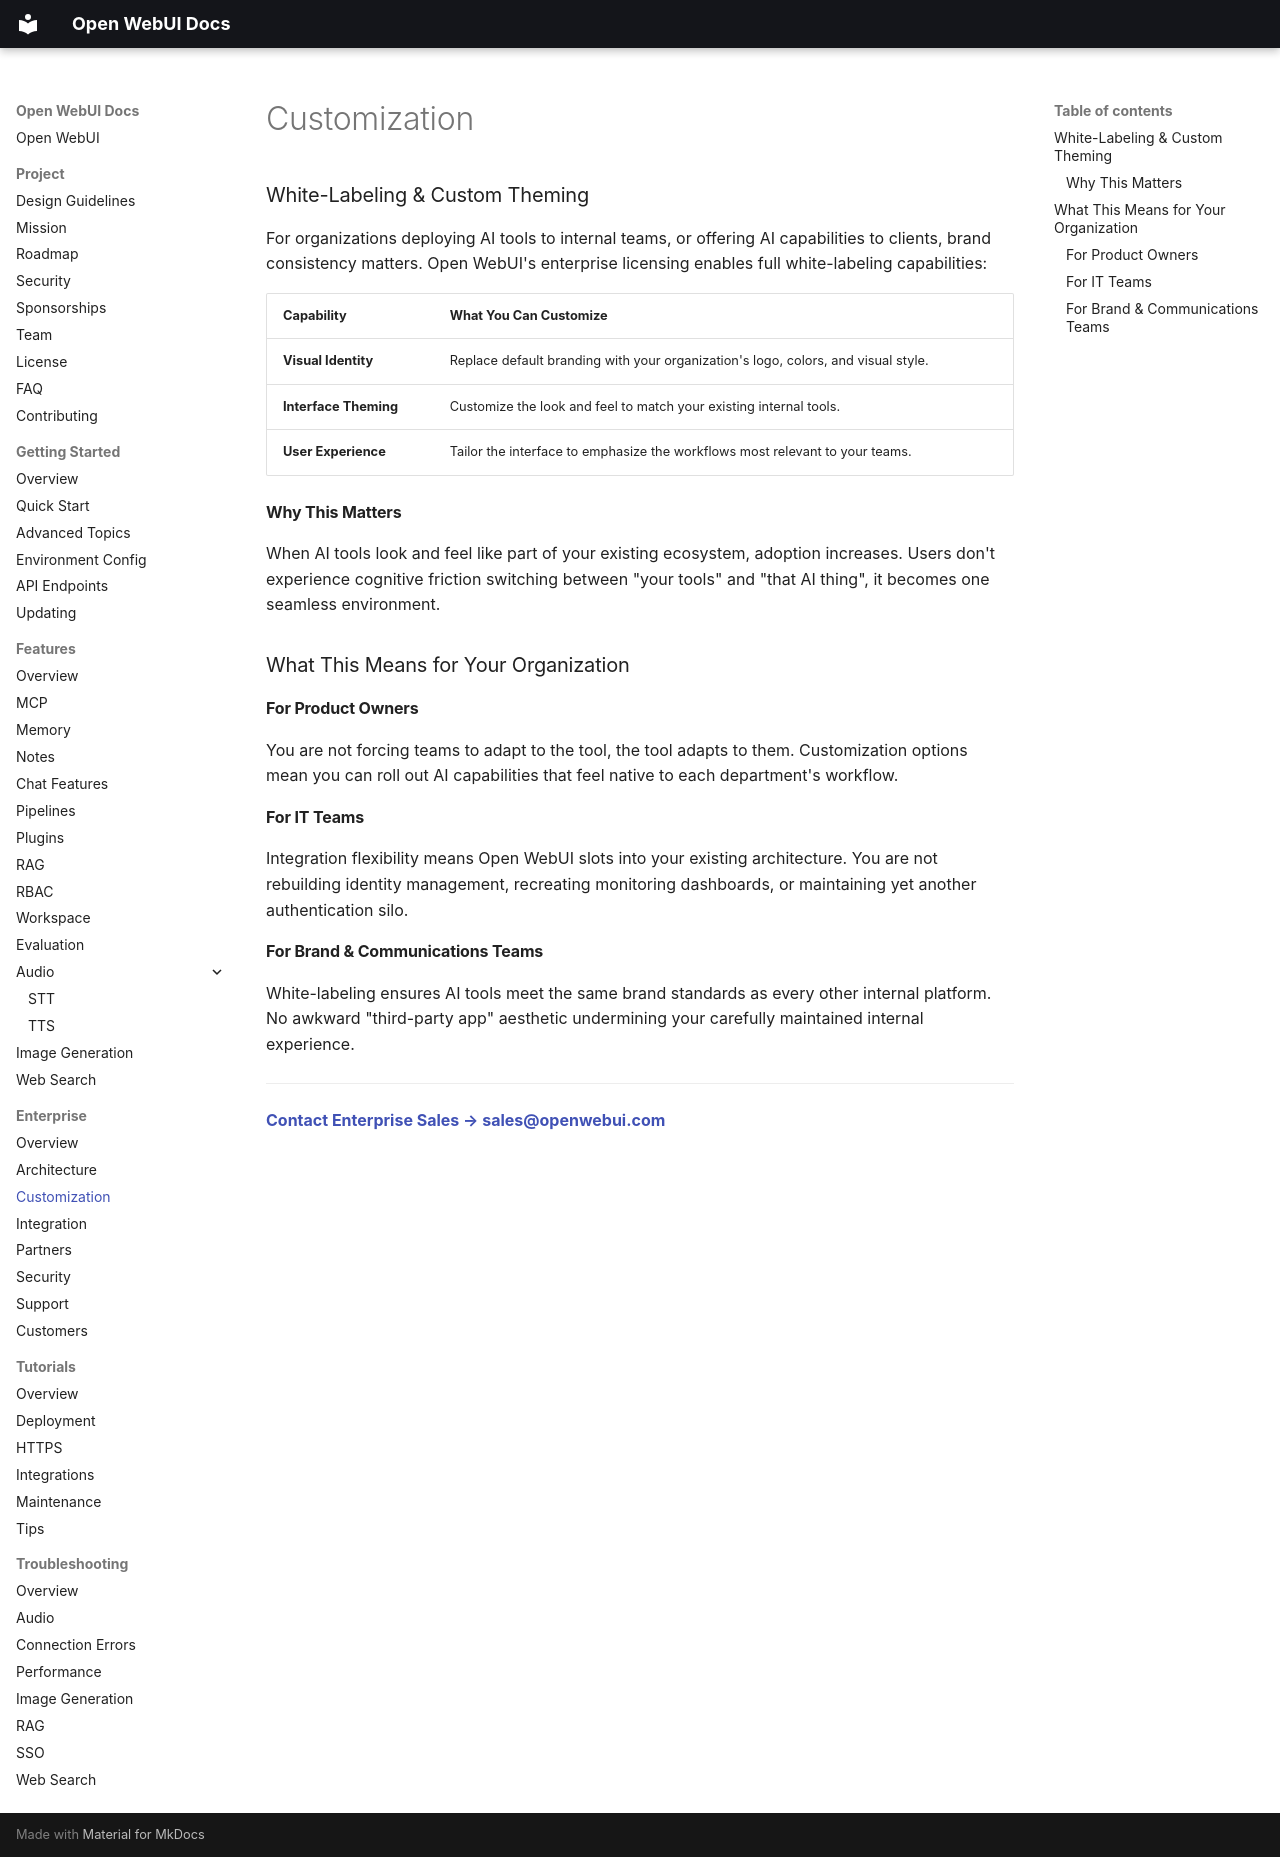

repository: AlexeyGrishin01/openwebui-docs · page: enterprise/customization/index.html · generator: mkdocs

### White-Labeling & Custom Theming

For organizations deploying AI tools to internal teams, or offering AI capabilities to clients, brand consistency matters. Open WebUI's enterprise licensing enables full white-labeling capabilities:

| Capability | What You Can Customize |
| :--- | :--- |
| **Visual Identity** | Replace default branding with your organization's logo, colors, and visual style. |
| **Interface Theming** | Customize the look and feel to match your existing internal tools. |
| **User Experience** | Tailor the interface to emphasize the workflows most relevant to your teams. |

#### Why This Matters

When AI tools look and feel like part of your existing ecosystem, adoption increases. Users don't experience cognitive friction switching between "your tools" and "that AI thing", it becomes one seamless environment.

### What This Means for Your Organization

#### For Product Owners

You are not forcing teams to adapt to the tool, the tool adapts to them. Customization options mean you can roll out AI capabilities that feel native to each department's workflow.

#### For IT Teams

Integration flexibility means Open WebUI slots into your existing architecture. You are not rebuilding identity management, recreating monitoring dashboards, or maintaining yet another authentication silo.

#### For Brand & Communications Teams

White-labeling ensures AI tools meet the same brand standards as every other internal platform. No awkward "third-party app" aesthetic undermining your carefully maintained internal experience.

--- 

[**Contact Enterprise Sales → sales@openwebui.com**](mailto:sales@openwebui.com)
